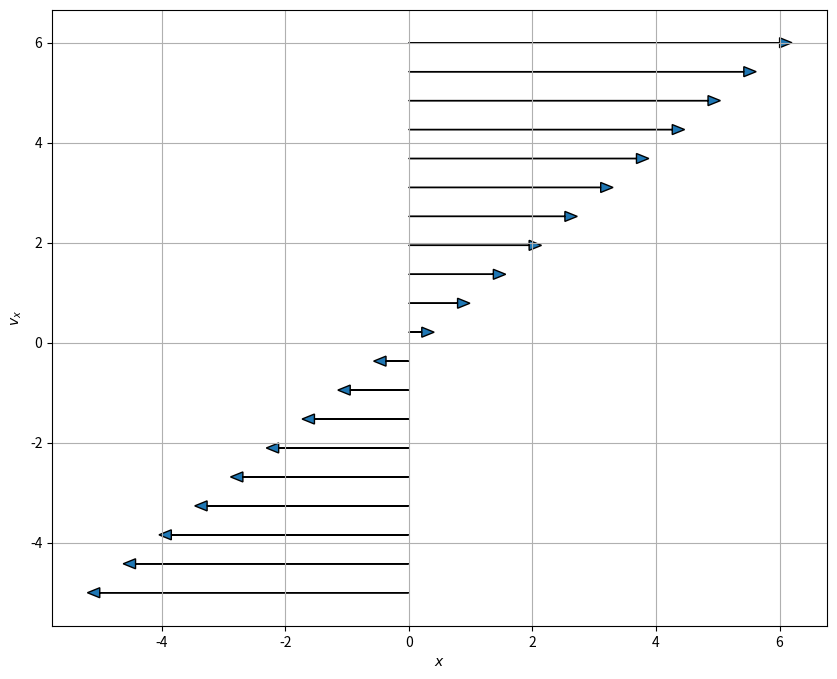
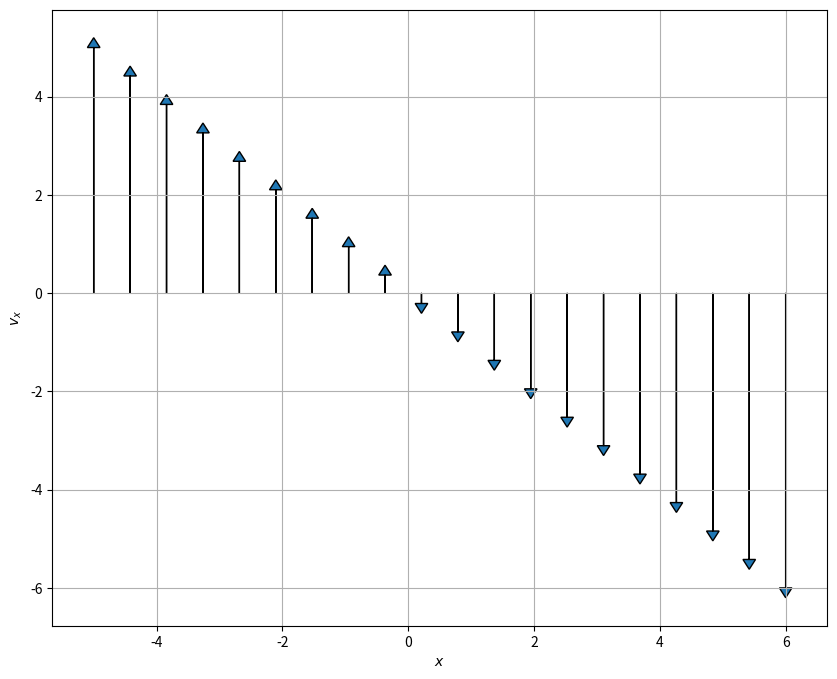
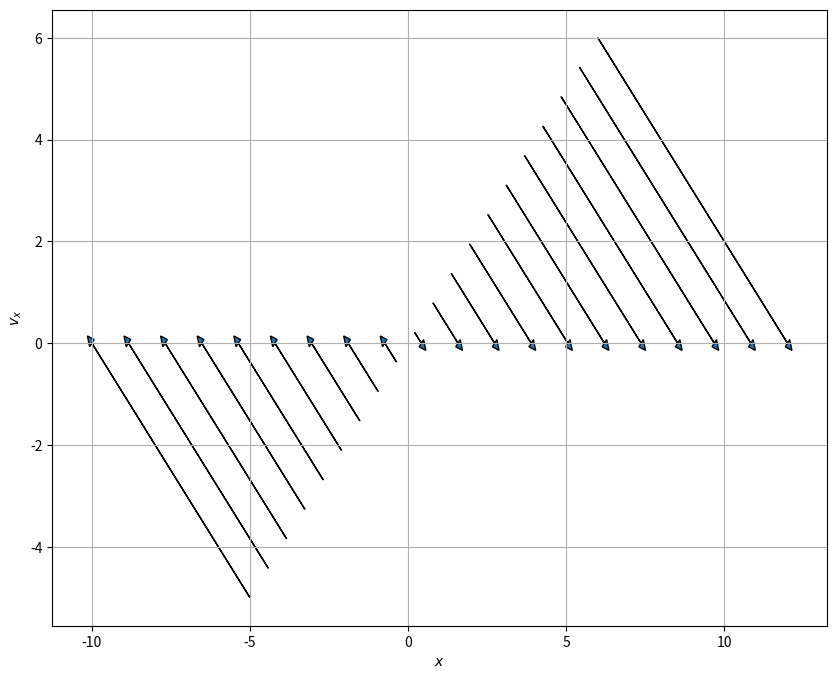
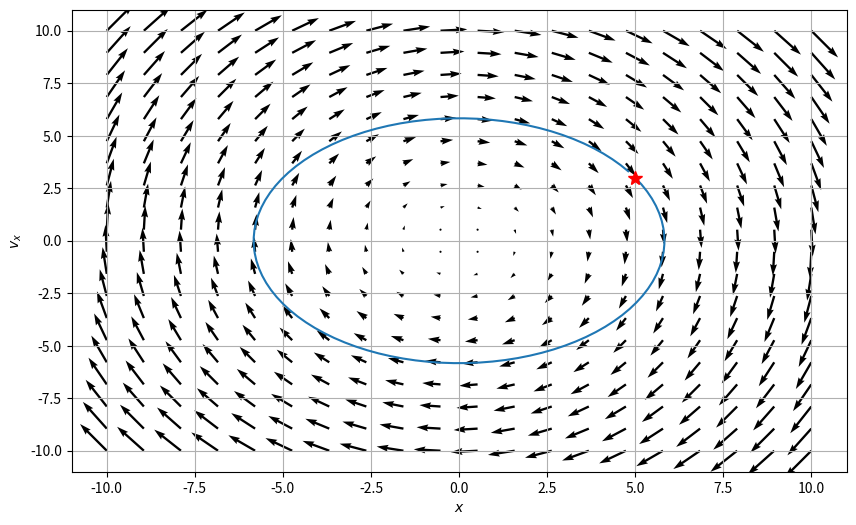

Generate these figures, in order, with matplotlib:
#!/usr/bin/env python
# coding: utf-8

# # 12 Sept 23 - Notes: Dynamical Systems and Phase Space
# 
# Dynamical systems is a branch of mathematics that seeks to investigate the time dependence of a system and characterize the families of trajectories that the system can have. We don't often solve the system for a given set of initial conditions in dynamical systems work. Instead, we want to **uncover the families of possible solutions** for a system to see what kinds of things it *can* do. An excellent book on this subject that we will draw from is Strogatz's book on Nonlinear Dynamics {cite}`strogatz2018nonlinear`; I highly recommend you find a copy for yourself.
# 
# ## Geometric Thinking and Phase Portraits
# 
# One of the first things we will use to investigate systems from a dynamical systems perspective is the [phase portrait](https://en.wikipedia.org/wiki/Phase_portrait), where we will plot the velocity against the position. We can use the phase portrait to tell us what families of solutions we might expect to see. 
# 
# *Phase portraits are quite useful for second order differential equations (or any two-dimensional system) because we frequently use and interpret 2D graphs.* Notice that we focused on "2nd order differential equations" not "linear 2nd order." That is because, as we will see, **phase portraits are particularly useful for nonlinear 2nd order differential equations.**
# 
# ## Lecture Video
# 
# [redacted]
# 
# [![](https://markdown-videos-api.jorgenkh.no/youtube/vBwyD4JJlSs?width=720&height=405)](https://inv.tux.pizza/watch?v=vBwyD4JJlSs)
# 
# - Non-Commercial Link: [https://inv.tux.pizza/watch?v=vBwyD4JJlSs](https://inv.tux.pizza/watch?v=vBwyD4JJlSs)
# - Commercial Link: [https://youtube.com/watch?v=vBwyD4JJlSs](https://youtube.com/watch?v=vBwyD4JJlSs)

# In[1]:


import numpy as np
import matplotlib.pyplot as plt


# ## The Phase Portrait of the SHO
# 
# To get this started, let's develop the phase portrait of the SHO. Recall that we separated the second order ODE into two first order ODEs, one for $x$ and one for $v_x$,
# 
# $$\dot{x} = v_x$$
# $$\dot{v}_x=-\omega^2x$$
# 
# We then map out the phase space with the following conceptual interpretation:
# 
# - Phase space is a space in which all possible states of the system can be shown
#     - a state is a collection of conditions of the state (it's known position and velocity in our case)
# - Each state is a unique point in phase space
#     - Think about ordered Cartesian pairs, there's a pair of numbers for every point in a 2D space
# - Remember that knowing $x_0$ and $v_{x,0}$ means we can know $x(t)$ for all time (for that one trajectory/particular solution) given a linear ODE
# 
# We map the differential equation to the following conceptual interpretation: **How the state changes depends on location in phase space.** We can understand this as the time derivative for $x$ and $v_x$ change throughout the space.
# 
# For our 2D SHO case we are saying that how $x$ and $v_x$ change is proportional to the position in space:
# 
# $$\langle \dot{x}, \dot{v}_x \rangle = \langle v_x, -\omega^2 x\rangle$$
# 
# The process is:
# 
# 1. Determine the location(s) of interest (i.e., $x$, $v_x$)
# 2. Compute the change in those quantities at the location (i.e., calculate $\dot{x}$ and $\dot{v}_x$ using our prescribed 1st order ODEs above)
# 3. At a given point ($x_0$, $v_{x,0}$), create an arrow the indicates the direction and magnitude of the changes to $x$ and $v_x$ at that location.
#     - That arrow represents the local flow of the system at that point
# 4. Repeat for all points of interest
# 5. Plot arrows to demonstrate flow of the solutions in phase space
# 
# ### Let's focus on axes first
# 
# We talked about how we can look at the axes ($x=0$ and $v_x =0$) to help get a sense of the flow in phase space. Below, we have some code that does this in two parts:
# 1. We created a function to produce arrows of the right length given a line of points
# 2. We call that function for each axis and for a line at a diagonal
# 
# ### Questions to consider.
# 
# 1. Review the phase portraits below. How are they constructed?
#     - Work to identify which components of the code look familiar and which you have more questions about
# 2. Try to make a fourth plot that looks at the other diagonal line that runs at a 45 degree angle to each axes
# 
# **You should be able to explain what the code is doing.** We avoided using Numpy's [meshgrid](https://numpy.org/doc/stable/reference/generated/numpy.meshgrid.html) here to make this a smaller bit of code.

# ### PlotPhaseSpaceAxesSHO
# 
# This function is computing the arrows for a given line of points in phase space. Send it a line of points in two arrays (one for $x$ and one for $v_x$) and it plots the resulting arrows. The code is documented below with comments and then used several times.

# In[2]:


def PlotPhaseSpaceAxesSHO(x, vx, N=20):
    """Takes two one-dimensional arrays
    and computes the resulting arrow to
    represent the flow of the system in 
    phase space. This code is specifically
    designed for the SHO with omega=1"""

    ## Map the points to the arrows using the 
    ## 1st order ODEs for the SHO
    ## Returns two arrays of the same length
    ## as the inputs
    xdot, vxdot = vx, -1*x

    ## Create a figure with a known size
    plt.figure(figsize=(10,8))

    ## Go through all the arrays we created to plot the arrows
    ## Syntax for arrow is:
    ## arrow(xpos, ypos, xchange, ychange, other_parameters)
    for i in np.arange(N):
    
        plt.arrow(x[i], vx[i], xdot[i], vxdot[i], 
                  head_width=0.2, 
                  head_length=0.2)
        plt.xlabel('$x$')
        plt.ylabel('$v_x$')
        
    plt.grid()


# ### Plotting along the vx axis
# 

# In[3]:


## Plotting along the vx axis
N = 20

x = np.zeros(N)
vx = np.linspace(-5,6,N)

PlotPhaseSpaceAxesSHO(x, vx, N)


# ### Plotting along the x axis
# 

# In[4]:


## Plotting along the x axis
N = 20

x = np.linspace(-5,6,N)
vx = np.zeros(N)

PlotPhaseSpaceAxesSHO(x, vx, N)


# ### Plotting along the 45 degree line between the x and vx axes

# In[5]:


## Plotting along the 45 degree line between the x and vx axes
N = 20

x = np.linspace(-5,6,N)
vx = np.linspace(-5,6,N)

PlotPhaseSpaceAxesSHO(x, vx, N)


# ### Make a Graph
# 
# **&#9989; Do this** 
# 
# 1. Make a fourth plot that looks at the other diagonal line that runs at a 45 degree angle to each axes

# In[6]:


## Your code here
## Plot the other 45 degree line


# ## Phase Portrait of the Simple Harmonic Oscillator
# 
# Below, we have written code that makes a phase portrait from the simple harmonic oscillator. It's written in terms of three functions that serve three purposes that you might want to modify in your own work:
# 
# * ``SHOPhasePortrait`` is a function that simply returns the relationship between the locations in phase space and how the phase variables change at that location. 
# * ``ComputeSHOPhase`` is a function that uses that relationship and computes the values of the changes at every location. It returns two arrays, which contain all those values.
# * ``SHOTrajectory`` is a function that takes a pair of points in space and computes the trajectory in phase space
# 
# By separating these ideas, we are illustrating the process for computing these phase portraits:
# - Translate the $N$th order differential equation to $N$ 1st order (Done earlier in this case)
# - Put that into a code so you can compute the value of the changes at a location (``SHOPhasePotrait``)
# - Call that computation a bunch to compute it at every location you want (``ComputeSHOPhase``)
# - investigate specific trajectories in the space (``SHOTrajectory``)
# 
# We can then call these functions can plots the results.

# In[7]:


def SHOPhasePortrait(x, vx, omega):
    '''SHOPhasePortrait returns the value of
    the change in the phase variables at a given location
    in phase space for the SHO model'''
    
    xdot, vxdot = [vx, -1*omega**2*x] ## Specific to this problem
    
    return xdot, vxdot


# In[8]:


def ComputeSHOPhase(X, VX, omega):
    '''ComputeSHOPhase returns the changes in 
    the phase variables across a grid of locations
    that are specified'''
    
    ## Prep the arrays with zeros at the right size
    xdot, vxdot = np.zeros(X.shape), np.zeros(VX.shape)

    ## Set the limits of the loop based on how 
    ## many points in the arrays we have
    Xlim, Ylim = X.shape
    
    ## Calculate the changes at each location and add them to the arrays
    for i in range(Xlim):
        for j in range(Ylim):
            xloc = X[i, j]
            yloc = VX[i, j]
            xdot[i,j], vxdot[i,j] = SHOPhasePortrait(xloc, yloc, omega)
            
    return xdot, vxdot


# In[9]:


def SHOTrajectory(x0, vx0, omega, N=100):
    '''SHOTrajectory computes the phase space
    trjectory using the analytical forms of the
    solution. Note this sloppy analytical approach
    only works because the SHO is perfectly sinusoidal.'''
    
    ## Only work with one period
    T = 2*np.pi/omega
    t = np.arange(0,T,T/N)
    
    ## I derived this in general with Acos(wt+phi)
    ## It's not in general a good approach
    ## because you are not guaranteed analytical 
    ## closed form trajectories in phase space
    
    phi = np.arctan2(-1*vx0, omega*x0) ## arctan(-vxo/(omega*x0)) taken correctly for the quadrant
    A = x0/np.cos(phi)
    x_traj = A*np.cos(omega*t+phi)
    v_traj = -omega*A*np.sin(omega*t+phi)
    
    return x_traj, v_traj


# ### Putting the functions to use
# 
# With these two functions, all we are left to do is specify the size of the space and the grid points (that is where exactly we are computing the changes). We use [meshgrid](https://numpy.org/doc/stable/reference/generated/numpy.meshgrid.html) to make those arrays a set of Cartesian coordinates and then send that to our functions.
# 
# We then plots the results.

# In[10]:


## Setting parameters and the phase space variables

omega = 1
x = np.linspace(-10.0, 10.0, 20)
vx = np.linspace(-10.0, 10.0, 20)

## Get back pairs of coordinates for every point in the space
X, VX = np.meshgrid(x, vx)

## Run our calculations
xdot, vxdot = ComputeSHOPhase(X, VX, omega)

x0 = 5
vx0 = 3
x_traj, v_traj = SHOTrajectory(x0, vx0, omega)

## Plot. plot. plot.
ax = plt.figure(figsize=(10,6))
Q = plt.quiver(X, VX, xdot, vxdot, color='k')

## Plot trajectory and the starting location
plt.plot(x_traj,v_traj)
plt.plot(x0, vx0, 'r*', markersize=10)

plt.xlabel('$x$')
plt.ylabel('$v_x$')
plt.grid()


# ### What can phase space help us do? 
# 
# 
# Let's remember a few things about the SHO. 
# 
# 1. List all the things you know about the SHO. Include anything we haven't discussed (e.g., the energetics of the problem).
# 2. Name which of those things you can see in the phase diagram. Which things are you sure you can see? What things don't seem to be able to be seen from the phase diagram? 
# 3. What do you remember about the energy of an SHO? Consider a harmonic oscillator in a known trajectory ($x(t) = A\cos(\omega t)$). Compute the total (conserved) energy of the oscillator as a function of time. 
#     - Explain how your expression for energy conservation can be seen in your phase diagram. 
#     - You might try to show analytically that the ellipse above is related to your energy conservation expression
# 
# What does this plots tell you about all potential solutions?
# 
# ## Handwritten Notes
# 
# Below, I have worked up some additional notes that describe the conceptual and procedural aspects of phase space with respect to the SHO.
# 
# * [Phase Space and the SHO](../../assets/notes/Notes-Phase_Space.pdf)

# 
